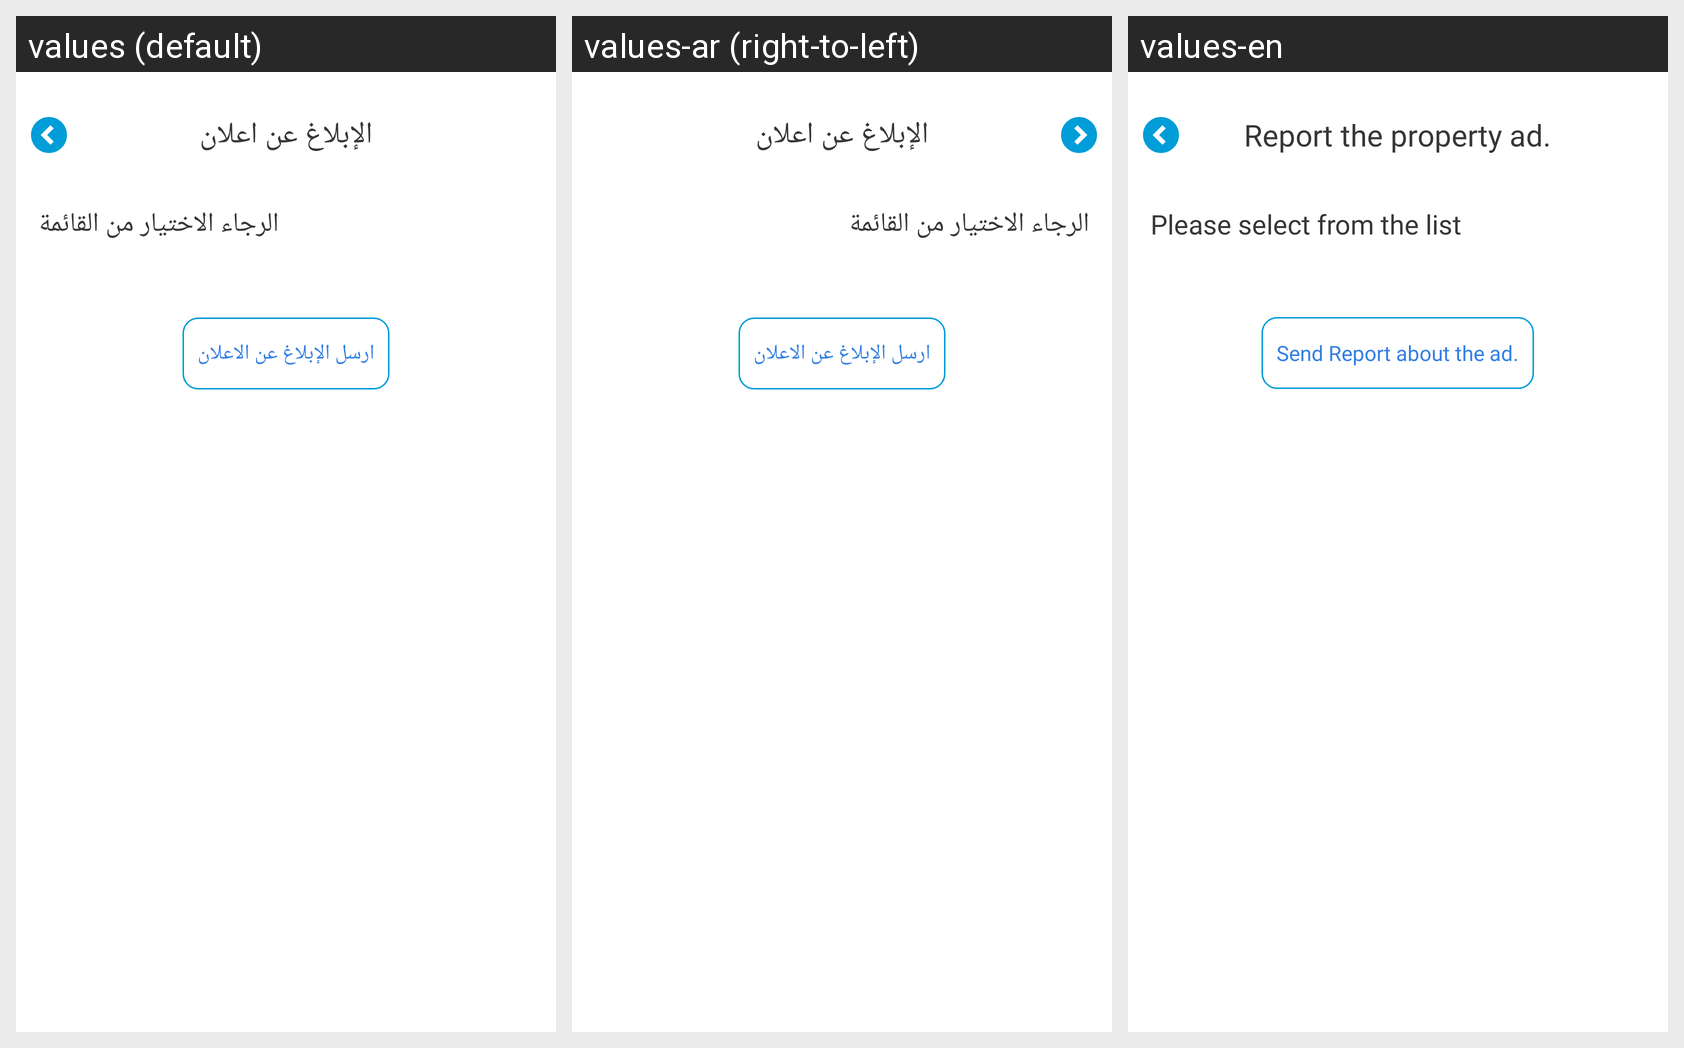

For this localized Android screen grid, give each drawn string resource with its value in every locale shown.
Android screen res/layout/activity_report_add.xml rendered under 3 locales, left to right: values (default), values-ar (right-to-left), values-en. Device: Nexus 5 (rendered at 1080×1920; each locale shown at half size, 540×960, under a caption strip naming it); theme Theme.NajafHomes.
Strings drawn on this screen, with the default value and each locale's value (text and hints the layout hard-codes, and strings that could not be matched under every locale, appear in the picture but are not listed):

report_add
  values: الإبلاغ عن اعلان
  values-ar: الإبلاغ عن اعلان
  values-en: Report the property ad.

select_from_list
  values: الرجاء الاختيار من القائمة
  values-ar: الرجاء الاختيار من القائمة
  values-en: Please select from the list

send_report_btn
  values: ارسل الإبلاغ عن الاعلان
  values-ar: ارسل الإبلاغ عن الاعلان
  values-en: Send Report about the ad.
